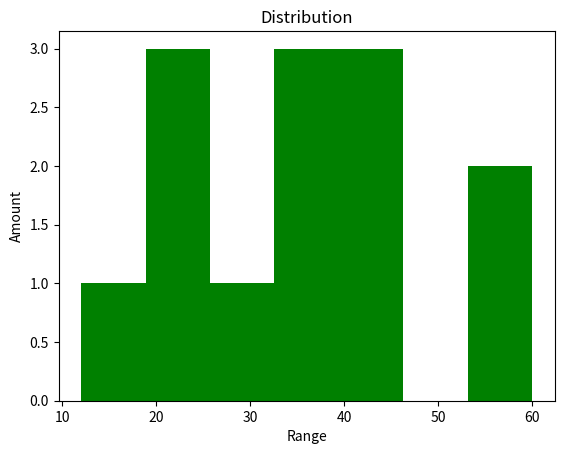
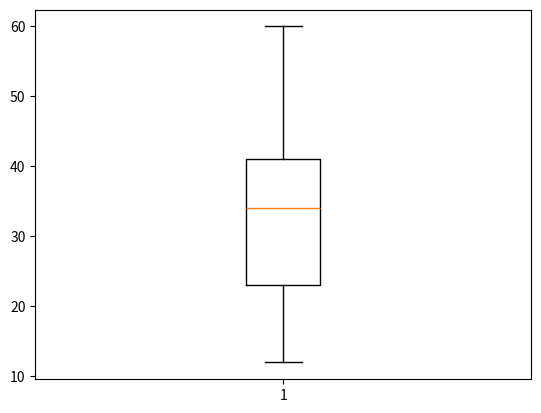
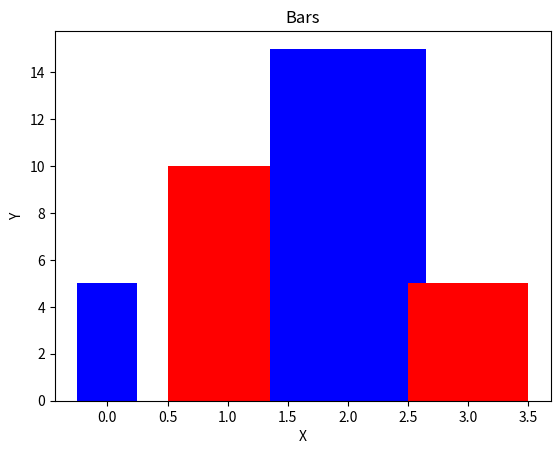
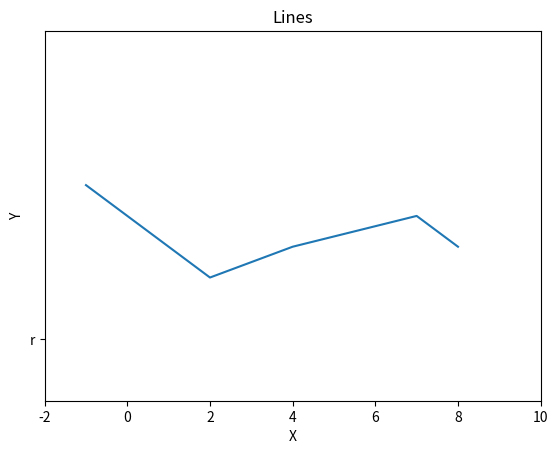

Reproduce these figures in Python, in order.
import matplotlib.pyplot as plt

fig = plt.figure("Histogram")
ax = fig.add_subplot(1,1,1)
ax.hist([21,12,23,35,45,60,33,22,56,34,28,40,41],bins=7,facecolor ='g',density=False)

plt.title("Distribution")
plt.xlabel("Range")
plt.ylabel("Amount")
plt.show()

#Box Plot
fig2 = plt.figure("Box-Plot")
ax1 = fig2.add_subplot(1,1,1)
ax1.boxplot([21,12,23,35,45,60,33,22,56,34,28,40,41])
plt.show()

#Bar Plot
fig3 = plt.figure("Bar Plot")
ax2 = fig3.add_subplot(1,1,1)
ax2.set_xlabel('X')
ax2.set_ylabel('Y')
ax2.set_title("Bars")
ax2.bar([0,1,2,3],[5,10,15,5],[0.5,1,1.3,1],color=['b','r'])
plt.show()

#Line Plot
fig4 = plt.figure("Line")
ax3 = fig4.add_subplot(1,1,1)
ax3.set_xlim([-2,10])
ax3.set_ylim([-2,10])
ax3.set_xlabel('X')
ax3.set_ylabel('Y')
ax3.set_title("Lines")
ax3.plot([-1,2,4,7,8],[5,2,3,4,3],['r'])
plt.show()